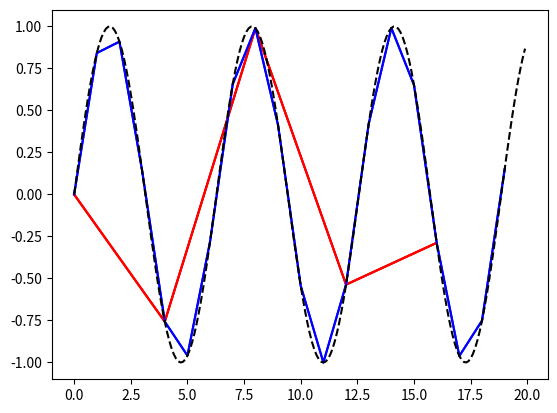

Here is the Python script that generated this plot:
# put your code here.
%matplotlib inline
import matplotlib.pyplot as plt
import numpy as np

x1 = np.arange(0.0,20.0,4.0)
y1 = np.sin(x1)

plt.plot(x1,y1,'r-')

# put your code here.

x2 = np.arange(0.0,20.0,1.0)
y2 = np.sin(x2)

plt.plot(x1,y1,'r-',x2,y2,'b-')



# put your code here

x3 = np.arange(0.0,20.0,0.1)
y3 = np.sin(x3)

plt.plot(x1,y1,'r-',x2,y2,'b-',x3,y3,'k--')



# put your code here!
import math

for val in np.nditer(x2):
    v1 = math.sin(val) + math.cos(val)
    v2 = math.sin(val)**2 + math.cos(val)**2
    print(val,v1,v2)